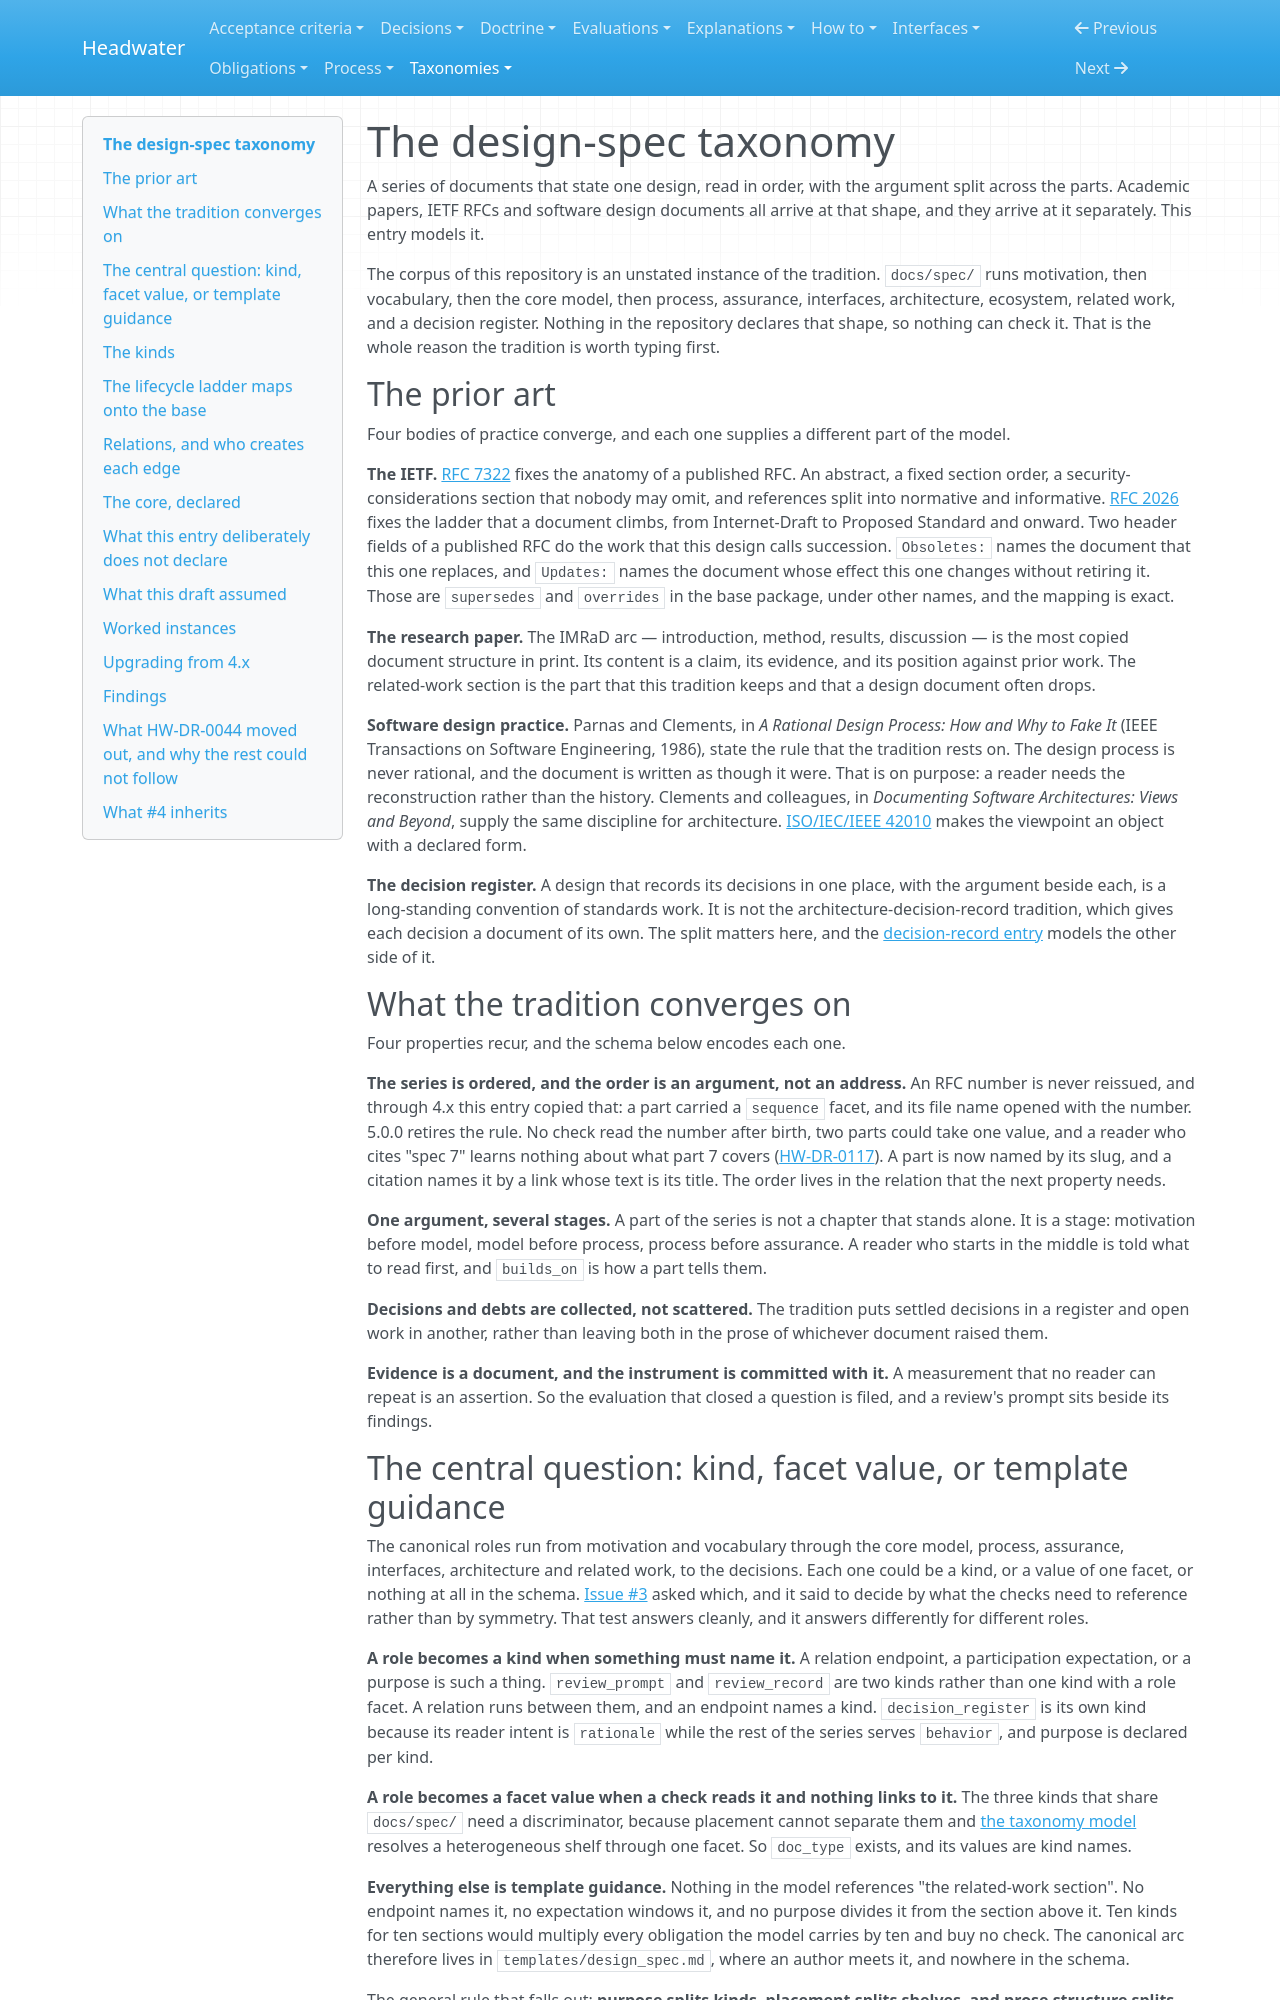

repository: headwater-ai/headwater · page: taxonomies/design-spec/doctrine/index.html · generator: mkdocs

---
id: HW-LIB-design-spec
status: current
status_since: 2026-09-11
summary: "Why the design-spec entry types a series of parts that state one design, named by slug and read in the order builds_on gives, from the IETF, research-paper and software-design traditions it draws on."
last_verified: 2026-11-28
title: "The design-spec taxonomy"
---

# The design-spec taxonomy

A series of documents that state one design, read in order, with the argument split across the parts. Academic papers, IETF RFCs and software design documents all arrive at that shape, and they arrive at it separately. This entry models it.

The corpus of this repository is an unstated instance of the tradition. `docs/spec/` runs motivation, then vocabulary, then the core model, then process, assurance, interfaces, architecture, ecosystem, related work, and a decision register. Nothing in the repository declares that shape, so nothing can check it. That is the whole reason the tradition is worth typing first.

## The prior art

Four bodies of practice converge, and each one supplies a different part of the model.

**The IETF.** [RFC 7322](https://www.rfc-editor.org/info/rfc7322) fixes the anatomy of a published RFC. An abstract, a fixed section order, a security-considerations section that nobody may omit, and references split into normative and informative. [RFC 2026](https://www.rfc-editor.org/info/rfc2026) fixes the ladder that a document climbs, from Internet-Draft to Proposed Standard and onward. Two header fields of a published RFC do the work that this design calls succession. `Obsoletes:` names the document that this one replaces, and `Updates:` names the document whose effect this one changes without retiring it. Those are `supersedes` and `overrides` in the base package, under other names, and the mapping is exact.

**The research paper.** The IMRaD arc — introduction, method, results, discussion — is the most copied document structure in print. Its content is a claim, its evidence, and its position against prior work. The related-work section is the part that this tradition keeps and that a design document often drops.

**Software design practice.** Parnas and Clements, in *A Rational Design Process: How and Why to Fake It* (IEEE Transactions on Software Engineering, 1986), state the rule that the tradition rests on. The design process is never rational, and the document is written as though it were. That is on purpose: a reader needs the reconstruction rather than the history. Clements and colleagues, in *Documenting Software Architectures: Views and Beyond*, supply the same discipline for architecture. [ISO/IEC/IEEE 42010](https://www.iso.org/standard/74393.html) makes the viewpoint an object with a declared form.

**The decision register.** A design that records its decisions in one place, with the argument beside each, is a long-standing convention of standards work. It is not the architecture-decision-record tradition, which gives each decision a document of its own. The split matters here, and the [decision-record entry](../README.md) models the other side of it.

## What the tradition converges on

Four properties recur, and the schema below encodes each one.

**The series is ordered, and the order is an argument, not an address.** An RFC number is never reissued, and through 4.x this entry copied that: a part carried a `sequence` facet, and its file name opened with the number. 5.0.0 retires the rule. No check read the number after birth, two parts could take one value, and a reader who cites "spec 7" learns nothing about what part 7 covers ([HW-DR-0117](https://github.com/headwater-ai/headwater/blob/main/docs/decisions/0117-the-specification-series-names-a-part-by-its-slug-and-carries-no-sequence.md)). A part is now named by its slug, and a citation names it by a link whose text is its title. The order lives in the relation that the next property needs.

**One argument, several stages.** A part of the series is not a chapter that stands alone. It is a stage: motivation before model, model before process, process before assurance. A reader who starts in the middle is told what to read first, and `builds_on` is how a part tells them.

**Decisions and debts are collected, not scattered.** The tradition puts settled decisions in a register and open work in another, rather than leaving both in the prose of whichever document raised them.

**Evidence is a document, and the instrument is committed with it.** A measurement that no reader can repeat is an assertion. So the evaluation that closed a question is filed, and a review's prompt sits beside its findings.

## The central question: kind, facet value, or template guidance

The canonical roles run from motivation and vocabulary through the core model, process, assurance, interfaces, architecture and related work, to the decisions. Each one could be a kind, or a value of one facet, or nothing at all in the schema. [Issue #3](https://github.com/headwater-ai/headwater/issues/3) asked which, and it said to decide by what the checks need to reference rather than by symmetry. That test answers cleanly, and it answers differently for different roles.

**A role becomes a kind when something must name it.** A relation endpoint, a participation expectation, or a purpose is such a thing. `review_prompt` and `review_record` are two kinds rather than one kind with a role facet. A relation runs between them, and an endpoint names a kind. `decision_register` is its own kind because its reader intent is `rationale` while the rest of the series serves `behavior`, and purpose is declared per kind.

**A role becomes a facet value when a check reads it and nothing links to it.** The three kinds that share `docs/spec/` need a discriminator, because placement cannot separate them and [the taxonomy model](https://github.com/headwater-ai/headwater/blob/main/docs/spec/taxonomy-model.md#kind-resolution) resolves a heterogeneous shelf through one facet. So `doc_type` exists, and its values are kind names.

**Everything else is template guidance.** Nothing in the model references "the related-work section". No endpoint names it, no expectation windows it, and no purpose divides it from the section above it. Ten kinds for ten sections would multiply every obligation the model carries by ten and buy no check. The canonical arc therefore lives in `templates/design_spec.md`, where an author meets it, and nowhere in the schema.

The general rule that falls out: **purpose splits kinds, placement splits shelves, and prose structure splits neither.** A role that changes what a reader wants is a kind. A role that only changes what the page looks like is a template.
